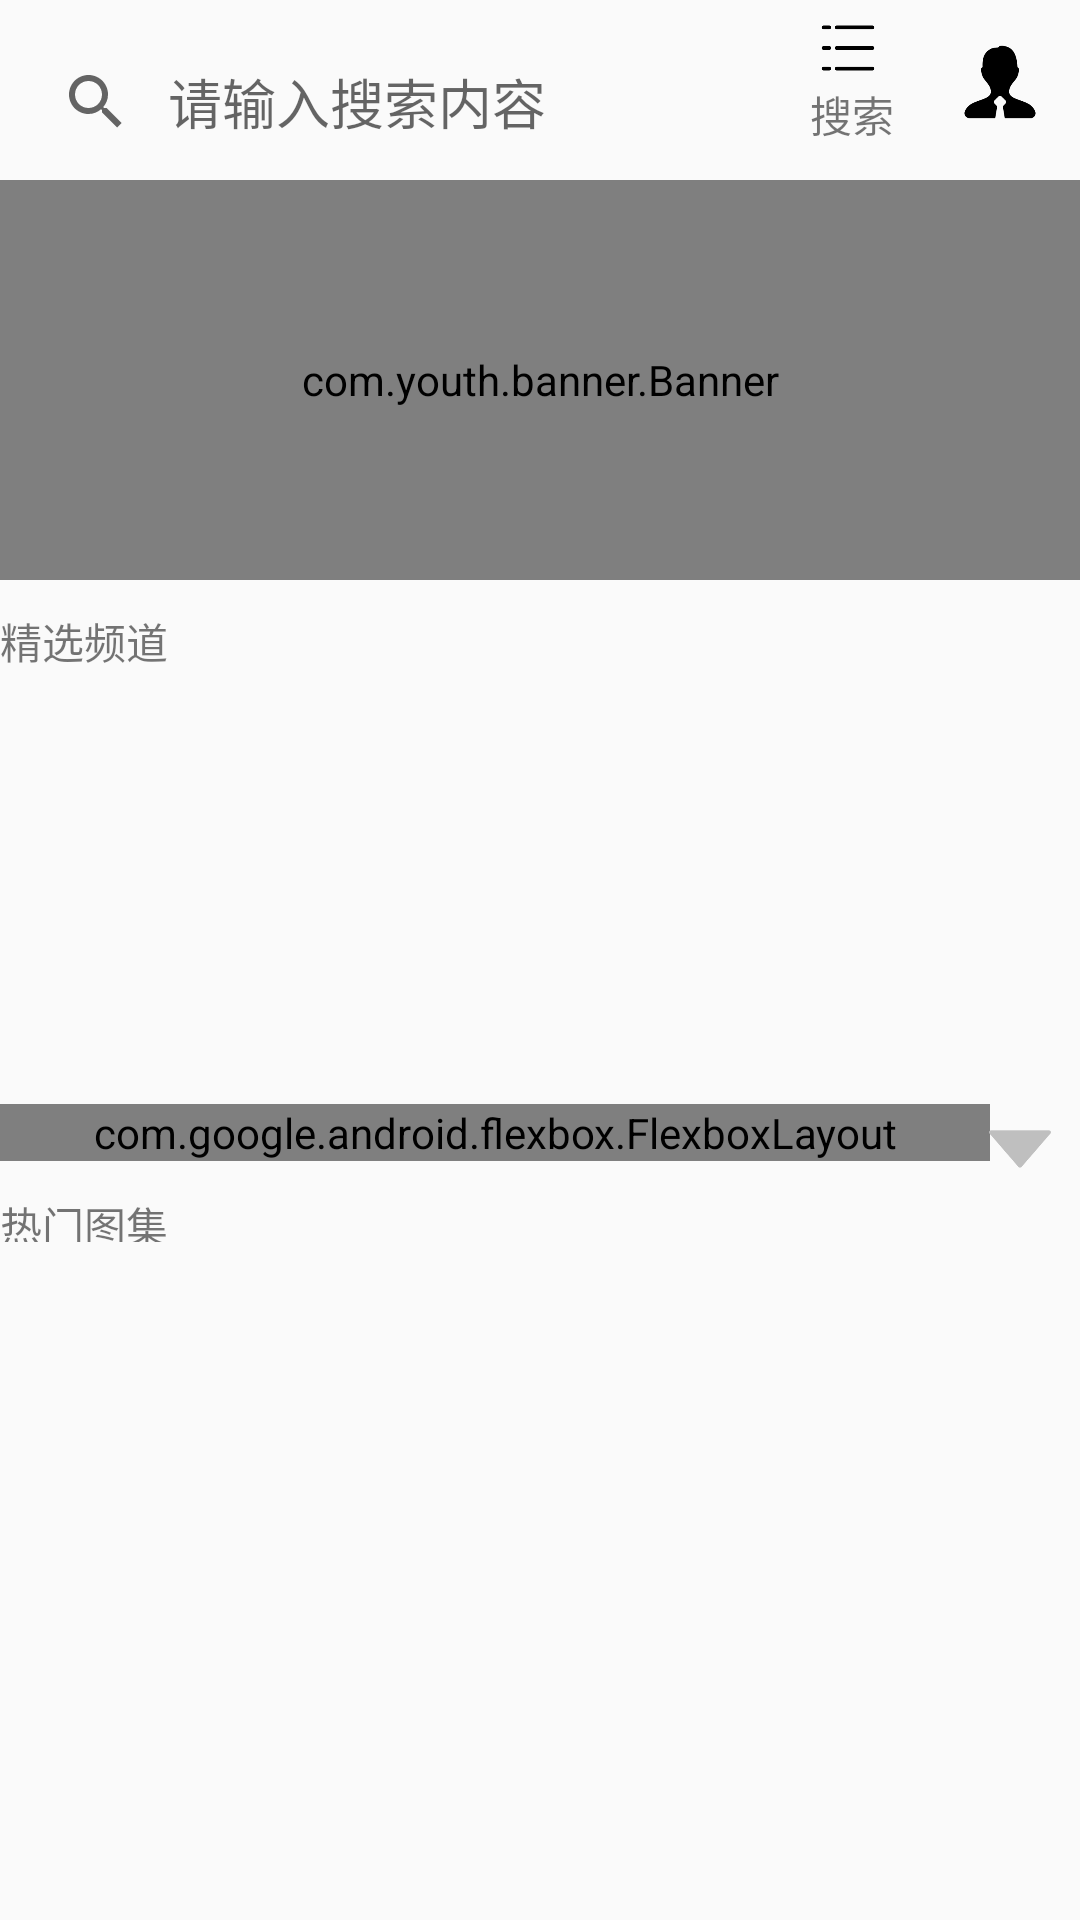

Android layout source for this screen:
<!-- AndroidManifest.xml: application theme AppTheme -->
<!-- res/layout/activity_main.xml -->
<?xml version="1.0" encoding="utf-8"?>
<android.support.v4.widget.NestedScrollView
    xmlns:android="http://schemas.android.com/apk/res/android"
    xmlns:app="http://schemas.android.com/apk/res-auto"
    xmlns:tools="http://schemas.android.com/tools"
    android:id="@+id/content_sl"
    android:layout_width="match_parent"
    android:layout_height="match_parent">

    <LinearLayout
        android:layout_width="match_parent"
        android:layout_height="match_parent"
        android:orientation="vertical">


        <android.support.constraint.ConstraintLayout
            android:layout_width="match_parent"
            android:layout_height="match_parent"
            tools:context=".mvp.main.MainActivity">

            <LinearLayout
                android:id="@+id/top_ll"
                android:layout_width="match_parent"
                android:layout_height="wrap_content"
                android:focusableInTouchMode="true"
                android:gravity="center_vertical"
                android:orientation="horizontal"
                android:weightSum="10"
                app:layout_constraintLeft_toLeftOf="parent"
                app:layout_constraintTop_toTopOf="parent">


                <SearchView
                    android:id="@+id/searchView"
                    android:layout_width="0px"
                    android:layout_height="wrap_content"
                    android:layout_marginTop="20px"
                    android:layout_weight="8"
                    android:iconifiedByDefault="false"
                    android:queryHint="请输入搜索内容" />

                <LinearLayout
                    android:id="@+id/ll_menu"
                    android:layout_width="0px"
                    android:layout_height="wrap_content"
                    android:layout_margin="10px"
                    android:layout_weight="1"
                    android:orientation="vertical">

                    <ImageView
                        android:layout_width="60px"
                        android:layout_height="60px"
                        android:layout_marginLeft="8px"
                        android:src="@mipmap/icon_workmore" />

                    <TextView
                        android:layout_width="wrap_content"
                        android:layout_height="wrap_content"
                        android:layout_marginTop="5px"
                        android:text="搜索" />
                </LinearLayout>

                <ImageView
                    android:layout_width="0px"
                    android:layout_height="80px"
                    android:layout_margin="30px"
                    android:layout_marginRight="15px"
                    android:layout_weight="1"
                    android:src="@mipmap/icon_boss_fill" />

            </LinearLayout>

            <com.youth.banner.Banner
                android:id="@+id/banner"
                android:layout_width="match_parent"
                android:layout_height="400px"
                android:layout_marginTop="60dp"
                app:layout_constraintTop_toTopOf="parent" />

            <TextView
                android:id="@+id/tv_channel"
                android:layout_width="wrap_content"
                android:layout_height="wrap_content"
                android:layout_marginTop="10dp"
                android:layout_marginBottom="10dp"
                android:gravity="center_vertical"
                android:text="精选频道"
                app:layout_constraintBottom_toTopOf="@id/rv_list"
                app:layout_constraintLeft_toLeftOf="parent"
                app:layout_constraintTop_toBottomOf="@id/banner" />

            <android.support.v7.widget.RecyclerView
                android:id="@+id/rv_list"
                android:layout_width="match_parent"
                android:layout_height="144dp"
                app:layout_constraintTop_toBottomOf="@id/tv_channel" />


            <com.google.android.flexbox.FlexboxLayout
                android:id="@+id/flex_layout"
                android:layout_width="match_parent"
                android:layout_height="wrap_content"
                android:layout_marginRight="30dp"
                app:alignContent="flex_start"
                app:alignItems="center"
                app:flexDirection="row"
                app:flexWrap="wrap"
                app:justifyContent="flex_start"
                app:layout_constraintLeft_toLeftOf="parent"
                app:layout_constraintTop_toBottomOf="@id/rv_list"></com.google.android.flexbox.FlexboxLayout>




            <ToggleButton
                android:id="@+id/toggle_btn"
                android:layout_width="30dp"
                android:layout_height="30dp"
                android:layout_marginRight="10dp"
                android:background="@drawable/toggle_btn"
                android:checked="false"
                android:gravity="center"
                android:textOff=""
                android:textOn=""
                app:layout_constraintLeft_toRightOf="@id/flex_layout"
                app:layout_constraintRight_toRightOf="parent"
                app:layout_constraintTop_toBottomOf="@id/rv_list" />


        </android.support.constraint.ConstraintLayout>

        <TextView
            android:id="@+id/pic_tv"
            android:layout_width="wrap_content"
            android:layout_height="16dp"
            android:text="热门图集"
            app:layout_constraintLeft_toLeftOf="parent"
            app:layout_constraintTop_toBottomOf="@id/flex_layout" />

        <android.support.v7.widget.RecyclerView
            android:id="@+id/pic_rv"
            android:layout_width="match_parent"
            android:layout_height="wrap_content"
            android:nestedScrollingEnabled="false"
            android:gravity="center"
            app:layout_constraintLeft_toLeftOf="parent"
            app:layout_constraintTop_toBottomOf="@id/pic_tv"></android.support.v7.widget.RecyclerView>

    </LinearLayout>
</android.support.v4.widget.NestedScrollView>
<!-- resources referenced by this layout -->
<resources>
  <!-- drawable toggle_btn (drawable) -->
  <?xml version="1.0" encoding="utf-8"?>
  <selector xmlns:android="http://schemas.android.com/apk/res/android">
  
      <item android:state_checked="true" android:drawable="@mipmap/caret_up"/>
      <item android:state_checked="false" android:drawable="@mipmap/caret_down"/>
  </selector>
  <!-- mipmap icon_boss_fill: png bitmap (mipmap-xhdpi, 4786 bytes) -->
  <!-- mipmap icon_workmore: png bitmap (mipmap-xhdpi, 2867 bytes) -->
  <style name="AppTheme" parent="Theme.AppCompat.Light.NoActionBar">
          
          <item name="colorPrimary">@color/colorPrimary</item>
          <item name="colorPrimaryDark">@color/colorPrimaryDark</item>
          <item name="colorAccent">@color/colorAccent</item>
      </style>
  <color name="colorPrimary">#008577</color>
  <color name="colorPrimaryDark">#00574B</color>
  <color name="colorAccent">#D81B60</color>
</resources>
